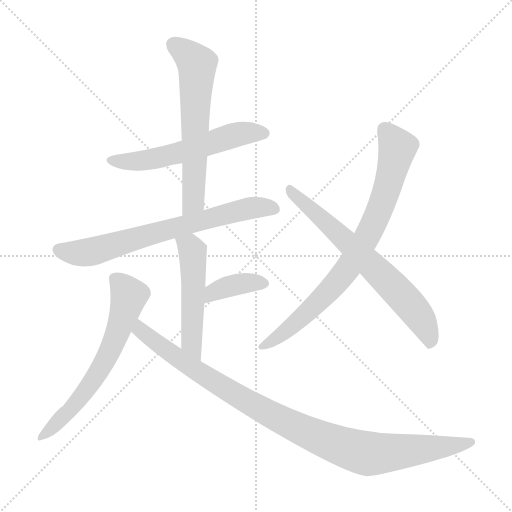
t = 0.00 s
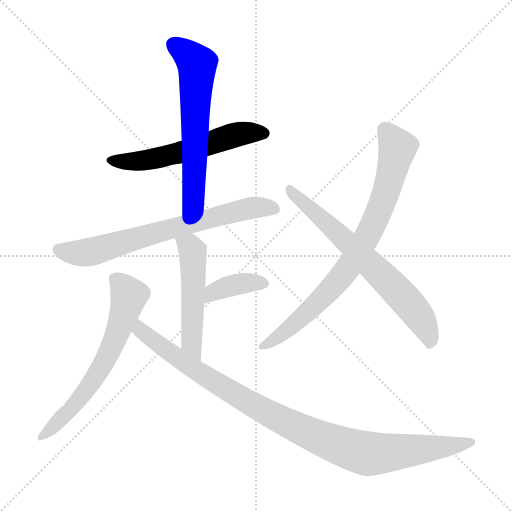
t = 1.46 s
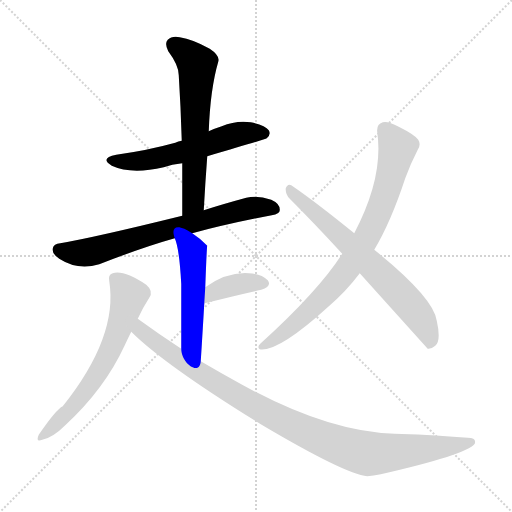
t = 2.92 s
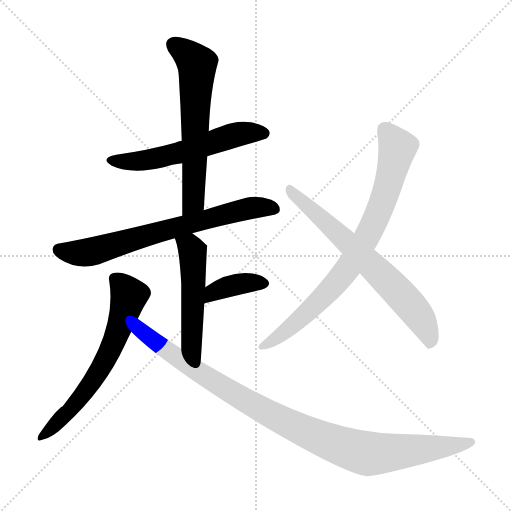
t = 4.38 s
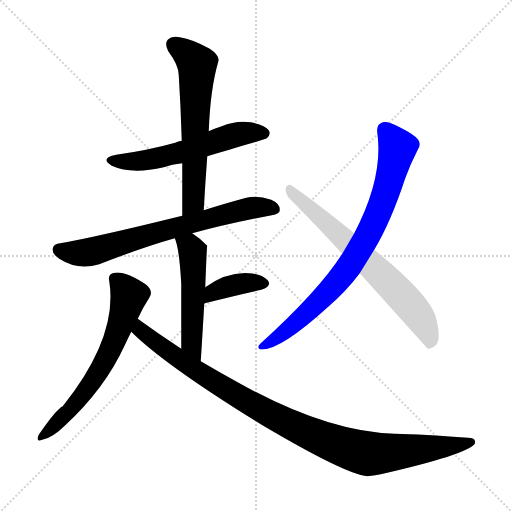
t = 5.83 s
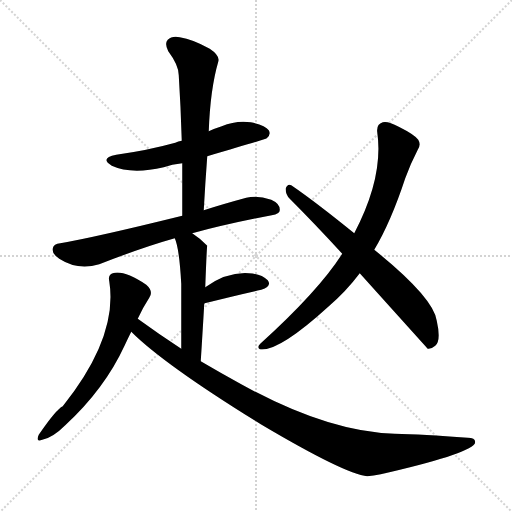
t = 7.29 s

The animated SVG that drew these frames (rendered in a browser with its animation timeline set to each time). Animation: 9 CSS @keyframes rules; one cycle of 7.29 s.

<svg version="1.1" viewBox="0 0 1024 1024" xmlns="http://www.w3.org/2000/svg">
  <g stroke="lightgray" stroke-dasharray="1,1" stroke-width="1" transform="scale(4, 4)">
    <line x1="0" y1="0" x2="256" y2="256"></line>
    <line x1="256" y1="0" x2="0" y2="256"></line>
    <line x1="128" y1="0" x2="128" y2="256"></line>
    <line x1="0" y1="128" x2="256" y2="128"></line>
  </g>
<g transform="scale(1, -1) translate(0, -900)">
   <style type="text/css">
    @keyframes keyframes0 {
      from {
       stroke: blue;
       stroke-dashoffset: 565;
       stroke-width: 128;
       }
       65% {
       animation-timing-function: step-end;
       stroke: blue;
       stroke-dashoffset: 0;
       stroke-width: 128;
       }
       to {
       stroke: black;
       stroke-width: 1024;
       }
       }
       #make-me-a-hanzi-animation-0 {
         animation: keyframes0 0.709798s both;
         animation-delay: 0.000000s;
         animation-timing-function: linear;
       }
    @keyframes keyframes1 {
      from {
       stroke: blue;
       stroke-dashoffset: 618;
       stroke-width: 128;
       }
       67% {
       animation-timing-function: step-end;
       stroke: blue;
       stroke-dashoffset: 0;
       stroke-width: 128;
       }
       to {
       stroke: black;
       stroke-width: 1024;
       }
       }
       #make-me-a-hanzi-animation-1 {
         animation: keyframes1 0.752930s both;
         animation-delay: 0.709798s;
         animation-timing-function: linear;
       }
    @keyframes keyframes2 {
      from {
       stroke: blue;
       stroke-dashoffset: 700;
       stroke-width: 128;
       }
       69% {
       animation-timing-function: step-end;
       stroke: blue;
       stroke-dashoffset: 0;
       stroke-width: 128;
       }
       to {
       stroke: black;
       stroke-width: 1024;
       }
       }
       #make-me-a-hanzi-animation-2 {
         animation: keyframes2 0.819661s both;
         animation-delay: 1.462728s;
         animation-timing-function: linear;
       }
    @keyframes keyframes3 {
      from {
       stroke: blue;
       stroke-dashoffset: 510;
       stroke-width: 128;
       }
       62% {
       animation-timing-function: step-end;
       stroke: blue;
       stroke-dashoffset: 0;
       stroke-width: 128;
       }
       to {
       stroke: black;
       stroke-width: 1024;
       }
       }
       #make-me-a-hanzi-animation-3 {
         animation: keyframes3 0.665039s both;
         animation-delay: 2.282389s;
         animation-timing-function: linear;
       }
    @keyframes keyframes4 {
      from {
       stroke: blue;
       stroke-dashoffset: 376;
       stroke-width: 128;
       }
       55% {
       animation-timing-function: step-end;
       stroke: blue;
       stroke-dashoffset: 0;
       stroke-width: 128;
       }
       to {
       stroke: black;
       stroke-width: 1024;
       }
       }
       #make-me-a-hanzi-animation-4 {
         animation: keyframes4 0.555990s both;
         animation-delay: 2.947428s;
         animation-timing-function: linear;
       }
    @keyframes keyframes5 {
      from {
       stroke: blue;
       stroke-dashoffset: 632;
       stroke-width: 128;
       }
       67% {
       animation-timing-function: step-end;
       stroke: blue;
       stroke-dashoffset: 0;
       stroke-width: 128;
       }
       to {
       stroke: black;
       stroke-width: 1024;
       }
       }
       #make-me-a-hanzi-animation-5 {
         animation: keyframes5 0.764323s both;
         animation-delay: 3.503418s;
         animation-timing-function: linear;
       }
    @keyframes keyframes6 {
      from {
       stroke: blue;
       stroke-dashoffset: 999;
       stroke-width: 128;
       }
       76% {
       animation-timing-function: step-end;
       stroke: blue;
       stroke-dashoffset: 0;
       stroke-width: 128;
       }
       to {
       stroke: black;
       stroke-width: 1024;
       }
       }
       #make-me-a-hanzi-animation-6 {
         animation: keyframes6 1.062988s both;
         animation-delay: 4.267741s;
         animation-timing-function: linear;
       }
    @keyframes keyframes7 {
      from {
       stroke: blue;
       stroke-dashoffset: 796;
       stroke-width: 128;
       }
       72% {
       animation-timing-function: step-end;
       stroke: blue;
       stroke-dashoffset: 0;
       stroke-width: 128;
       }
       to {
       stroke: black;
       stroke-width: 1024;
       }
       }
       #make-me-a-hanzi-animation-7 {
         animation: keyframes7 0.897786s both;
         animation-delay: 5.330729s;
         animation-timing-function: linear;
       }
    @keyframes keyframes8 {
      from {
       stroke: blue;
       stroke-dashoffset: 682;
       stroke-width: 128;
       }
       69% {
       animation-timing-function: step-end;
       stroke: blue;
       stroke-dashoffset: 0;
       stroke-width: 128;
       }
       to {
       stroke: black;
       stroke-width: 1024;
       }
       }
       #make-me-a-hanzi-animation-8 {
         animation: keyframes8 0.805013s both;
         animation-delay: 6.228516s;
         animation-timing-function: linear;
       }
</style>
<path d="M 414.5 587.5 Q 531.5 621.5 533.5 623.5 Q 542.5 630.5 537.5 639.5 Q 530.5 649.5 501.5 655.5 Q 471.5 659.5 443.5 647.5 Q 430.5 643.5 417.5 637.5 L 363.5 618.5 Q 356.5 617.5 350.5 614.5 Q 296.5 599.5 232.5 590.5 Q 198.5 583.5 223.5 568.5 Q 262.5 550.5 327.5 565.5 Q 343.5 571.5 364.5 573.5 L 414.5 587.5 Z" fill="lightgray"></path> 
<path d="M 407.5 479.5 Q 410.5 534.5 414.5 587.5 L 417.5 637.5 Q 420.5 721.5 436.5 776.5 Q 440.5 788.5 419.5 802.5 Q 385.5 821.5 359.5 825.5 Q 343.5 828.5 335.5 820.5 Q 328.5 813.5 336.5 797.5 Q 357.5 769.5 357.5 749.5 Q 361.5 686.5 363.5 618.5 L 364.5 573.5 Q 364.5 522.5 364.5 468.5 C 364.5 438.5 405.5 449.5 407.5 479.5 Z" fill="lightgray"></path> 
<path d="M 384.5 433.5 Q 454.5 452.5 543.5 469.5 Q 559.5 472.5 559.5 479.5 Q 560.5 492.5 542.5 500.5 Q 514.5 510.5 492.5 504.5 Q 444.5 491.5 407.5 479.5 L 364.5 468.5 Q 190.5 425.5 120.5 413.5 Q 107.5 412.5 105.5 403.5 Q 102.5 393.5 118.5 382.5 Q 155.5 358.5 198.5 371.5 Q 285.5 405.5 349.5 423.5 L 384.5 433.5 Z" fill="lightgray"></path> 
<path d="M 401.5 177.5 Q 405.5 240.5 408.5 292.5 L 410.5 325.5 Q 413.5 406.5 414.5 408.5 L 413.5 409.5 Q 398.5 424.5 384.5 433.5 C 359.5 450.5 339.5 451.5 349.5 423.5 Q 358.5 404.5 362.5 332.5 Q 362.5 287.5 362.5 202.5 C 362.5 172.5 399.5 147.5 401.5 177.5 Z" fill="lightgray"></path> 
<path d="M 408.5 292.5 Q 408.5 293.5 409.5 293.5 Q 473.5 309.5 522.5 320.5 Q 544.5 327.5 535.5 339.5 Q 522.5 352.5 497.5 353.5 Q 454.5 356.5 410.5 325.5 C 385.5 308.5 381.5 280.5 408.5 292.5 Z" fill="lightgray"></path> 
<path d="M 275.5 262.5 Q 285.5 284.5 298.5 304.5 Q 307.5 317.5 292.5 330.5 Q 247.5 360.5 225.5 353.5 Q 215.5 350.5 218.5 337.5 Q 236.5 226.5 125.5 87.5 Q 112.5 81.5 77.5 30.5 Q 70.5 14.5 84.5 20.5 Q 105.5 24.5 130.5 49.5 Q 209.5 122.5 249.5 209.5 Q 255.5 222.5 262.5 236.5 L 275.5 262.5 Z" fill="lightgray"></path> 
<path d="M 262.5 236.5 Q 328.5 170.5 521.5 51.5 Q 690.5 -48.5 734.5 -52.5 Q 746.5 -51.5 761.5 -48.5 Q 932.5 -9.5 949.5 12.5 Q 953.5 24.5 935.5 24.5 Q 844.5 31.5 789.5 32.5 Q 656.5 35.5 482.5 131.5 Q 442.5 153.5 401.5 177.5 L 362.5 202.5 Q 319.5 230.5 275.5 262.5 C 251.5 280.5 240.5 257.5 262.5 236.5 Z" fill="lightgray"></path> 
<path d="M 748.5 400.5 Q 781.5 455.5 810.5 543.5 Q 820.5 571.5 835.5 600.5 Q 842.5 610.5 836.5 620.5 Q 829.5 630.5 797.5 646.5 Q 775.5 658.5 765.5 655.5 Q 752.5 651.5 754.5 635.5 Q 767.5 545.5 708.5 433.5 L 684.5 392.5 Q 636.5 317.5 520.5 212.5 Q 513.5 205.5 519.5 201.5 Q 556.5 195.5 656.5 286.5 Q 692.5 317.5 719.5 353.5 L 748.5 400.5 Z" fill="lightgray"></path> 
<path d="M 719.5 353.5 Q 854.5 203.5 855.5 202.5 Q 862.5 201.5 870.5 208.5 Q 882.5 218.5 873.5 258.5 Q 867.5 304.5 748.5 400.5 L 708.5 433.5 Q 629.5 497.5 582.5 529.5 Q 575.5 533.5 571.5 523.5 Q 570.5 511.5 579.5 502.5 Q 628.5 453.5 684.5 392.5 L 719.5 353.5 Z" fill="lightgray"></path> 
      <clipPath id="make-me-a-hanzi-clip-0">
      <path d="M 414.5 587.5 Q 531.5 621.5 533.5 623.5 Q 542.5 630.5 537.5 639.5 Q 530.5 649.5 501.5 655.5 Q 471.5 659.5 443.5 647.5 Q 430.5 643.5 417.5 637.5 L 363.5 618.5 Q 356.5 617.5 350.5 614.5 Q 296.5 599.5 232.5 590.5 Q 198.5 583.5 223.5 568.5 Q 262.5 550.5 327.5 565.5 Q 343.5 571.5 364.5 573.5 L 414.5 587.5 Z" fill="lightgray"></path>
      </clipPath>
      <path clip-path="url(#make-me-a-hanzi-clip-0)" d="M 225.5 580.5 L 298.5 580.5 L 458.5 627.5 L 492.5 634.5 L 527.5 633.5 " fill="none" id="make-me-a-hanzi-animation-0" stroke-dasharray="437 874" stroke-linecap="round"></path>

      <clipPath id="make-me-a-hanzi-clip-1">
      <path d="M 407.5 479.5 Q 410.5 534.5 414.5 587.5 L 417.5 637.5 Q 420.5 721.5 436.5 776.5 Q 440.5 788.5 419.5 802.5 Q 385.5 821.5 359.5 825.5 Q 343.5 828.5 335.5 820.5 Q 328.5 813.5 336.5 797.5 Q 357.5 769.5 357.5 749.5 Q 361.5 686.5 363.5 618.5 L 364.5 573.5 Q 364.5 522.5 364.5 468.5 C 364.5 438.5 405.5 449.5 407.5 479.5 Z" fill="lightgray"></path>
      </clipPath>
      <path clip-path="url(#make-me-a-hanzi-clip-1)" d="M 346.5 811.5 L 394.5 771.5 L 387.5 504.5 L 370.5 476.5 " fill="none" id="make-me-a-hanzi-animation-1" stroke-dasharray="490 980" stroke-linecap="round"></path>

      <clipPath id="make-me-a-hanzi-clip-2">
      <path d="M 384.5 433.5 Q 454.5 452.5 543.5 469.5 Q 559.5 472.5 559.5 479.5 Q 560.5 492.5 542.5 500.5 Q 514.5 510.5 492.5 504.5 Q 444.5 491.5 407.5 479.5 L 364.5 468.5 Q 190.5 425.5 120.5 413.5 Q 107.5 412.5 105.5 403.5 Q 102.5 393.5 118.5 382.5 Q 155.5 358.5 198.5 371.5 Q 285.5 405.5 349.5 423.5 L 384.5 433.5 Z" fill="lightgray"></path>
      </clipPath>
      <path clip-path="url(#make-me-a-hanzi-clip-2)" d="M 117.5 400.5 L 155.5 393.5 L 185.5 397.5 L 474.5 478.5 L 509.5 485.5 L 548.5 482.5 " fill="none" id="make-me-a-hanzi-animation-2" stroke-dasharray="572 1144" stroke-linecap="round"></path>

      <clipPath id="make-me-a-hanzi-clip-3">
      <path d="M 401.5 177.5 Q 405.5 240.5 408.5 292.5 L 410.5 325.5 Q 413.5 406.5 414.5 408.5 L 413.5 409.5 Q 398.5 424.5 384.5 433.5 C 359.5 450.5 339.5 451.5 349.5 423.5 Q 358.5 404.5 362.5 332.5 Q 362.5 287.5 362.5 202.5 C 362.5 172.5 399.5 147.5 401.5 177.5 Z" fill="lightgray"></path>
      </clipPath>
      <path clip-path="url(#make-me-a-hanzi-clip-3)" d="M 356.5 421.5 L 379.5 406.5 L 385.5 394.5 L 382.5 214.5 L 397.5 185.5 " fill="none" id="make-me-a-hanzi-animation-3" stroke-dasharray="382 764" stroke-linecap="round"></path>

      <clipPath id="make-me-a-hanzi-clip-4">
      <path d="M 408.5 292.5 Q 408.5 293.5 409.5 293.5 Q 473.5 309.5 522.5 320.5 Q 544.5 327.5 535.5 339.5 Q 522.5 352.5 497.5 353.5 Q 454.5 356.5 410.5 325.5 C 385.5 308.5 381.5 280.5 408.5 292.5 Z" fill="lightgray"></path>
      </clipPath>
      <path clip-path="url(#make-me-a-hanzi-clip-4)" d="M 416.5 298.5 L 428.5 316.5 L 454.5 326.5 L 490.5 334.5 L 524.5 332.5 " fill="none" id="make-me-a-hanzi-animation-4" stroke-dasharray="248 496" stroke-linecap="round"></path>

      <clipPath id="make-me-a-hanzi-clip-5">
      <path d="M 275.5 262.5 Q 285.5 284.5 298.5 304.5 Q 307.5 317.5 292.5 330.5 Q 247.5 360.5 225.5 353.5 Q 215.5 350.5 218.5 337.5 Q 236.5 226.5 125.5 87.5 Q 112.5 81.5 77.5 30.5 Q 70.5 14.5 84.5 20.5 Q 105.5 24.5 130.5 49.5 Q 209.5 122.5 249.5 209.5 Q 255.5 222.5 262.5 236.5 L 275.5 262.5 Z" fill="lightgray"></path>
      </clipPath>
      <path clip-path="url(#make-me-a-hanzi-clip-5)" d="M 228.5 342.5 L 257.5 308.5 L 220.5 199.5 L 167.5 112.5 L 87.5 30.5 " fill="none" id="make-me-a-hanzi-animation-5" stroke-dasharray="504 1008" stroke-linecap="round"></path>

      <clipPath id="make-me-a-hanzi-clip-6">
      <path d="M 262.5 236.5 Q 328.5 170.5 521.5 51.5 Q 690.5 -48.5 734.5 -52.5 Q 746.5 -51.5 761.5 -48.5 Q 932.5 -9.5 949.5 12.5 Q 953.5 24.5 935.5 24.5 Q 844.5 31.5 789.5 32.5 Q 656.5 35.5 482.5 131.5 Q 442.5 153.5 401.5 177.5 L 362.5 202.5 Q 319.5 230.5 275.5 262.5 C 251.5 280.5 240.5 257.5 262.5 236.5 Z" fill="lightgray"></path>
      </clipPath>
      <path clip-path="url(#make-me-a-hanzi-clip-6)" d="M 278.5 253.5 L 280.5 239.5 L 405.5 149.5 L 545.5 67.5 L 675.5 9.5 L 752.5 -7.5 L 942.5 15.5 " fill="none" id="make-me-a-hanzi-animation-6" stroke-dasharray="871 1742" stroke-linecap="round"></path>

      <clipPath id="make-me-a-hanzi-clip-7">
      <path d="M 748.5 400.5 Q 781.5 455.5 810.5 543.5 Q 820.5 571.5 835.5 600.5 Q 842.5 610.5 836.5 620.5 Q 829.5 630.5 797.5 646.5 Q 775.5 658.5 765.5 655.5 Q 752.5 651.5 754.5 635.5 Q 767.5 545.5 708.5 433.5 L 684.5 392.5 Q 636.5 317.5 520.5 212.5 Q 513.5 205.5 519.5 201.5 Q 556.5 195.5 656.5 286.5 Q 692.5 317.5 719.5 353.5 L 748.5 400.5 Z" fill="lightgray"></path>
      </clipPath>
      <path clip-path="url(#make-me-a-hanzi-clip-7)" d="M 769.5 640.5 L 791.5 612.5 L 792.5 593.5 L 765.5 495.5 L 723.5 407.5 L 695.5 362.5 L 648.5 307.5 L 589.5 251.5 L 523.5 206.5 " fill="none" id="make-me-a-hanzi-animation-7" stroke-dasharray="668 1336" stroke-linecap="round"></path>

      <clipPath id="make-me-a-hanzi-clip-8">
      <path d="M 719.5 353.5 Q 854.5 203.5 855.5 202.5 Q 862.5 201.5 870.5 208.5 Q 882.5 218.5 873.5 258.5 Q 867.5 304.5 748.5 400.5 L 708.5 433.5 Q 629.5 497.5 582.5 529.5 Q 575.5 533.5 571.5 523.5 Q 570.5 511.5 579.5 502.5 Q 628.5 453.5 684.5 392.5 L 719.5 353.5 Z" fill="lightgray"></path>
      </clipPath>
      <path clip-path="url(#make-me-a-hanzi-clip-8)" d="M 581.5 519.5 L 810.5 301.5 L 851.5 245.5 L 860.5 220.5 L 858.5 206.5 " fill="none" id="make-me-a-hanzi-animation-8" stroke-dasharray="554 1108" stroke-linecap="round"></path>

</g>
</svg>
